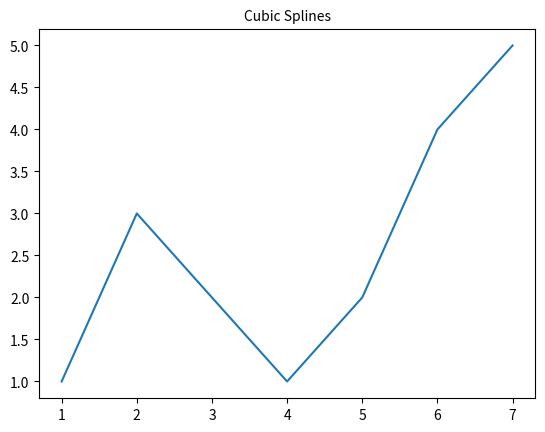

Generate this figure with matplotlib:
#!/usr/bin/env python3

import matplotlib.pyplot as plt
import numpy as np
from numpy import zeros

x = [1., 2., 3., 4., 5., 6., 7.]
y = [1., 3., 2., 1., 2., 4., 5.]
n = len(x)

a = zeros(n)
dx = zeros(n)
dy = zeros(n)
for i in range(0, n-1):
    dx[i] = x[i+1] - x[i]
    dy[i] = y[i+1] - y[i]

# Somethings broken here
# Solve (3.24) for c1..cn
A = zeros((n, n))
r = zeros((n, 1))

A[0][0] = 1
A[n-1][n-1] = 1
r[0] = 0
r[n-1] = 0

for i in range(1, n-1):
	A[i][i-1] = dx[i]
	A[i][i] = 2 * (dx[i] + dx[i+1])
	A[i][i+1] = dx[i+1]
	r[i] = 3 * ((dy[i+1] / dx[i+1]) - (dy[i] / dx[i]))
	if np.isnan(r[i]):
		r[i] = 0

print(A)
print(r)

c = np.linalg.solve(A, r)
print(c)

d = zeros(n)
b = zeros(n)
for i in range(0, n-1):
    d[i] = (c[i+1] - c[i]) / (3 * dx[i])
    b[i] = (dy[i] / dx[i]) - ((dx[i] / 3) * (2 * c[i] + c[i+1]))

for i in range(0, n-1):
    print('S{i}(x) = {a} + {b}(x - {x}) + {c}(x - {x})^2 + {d}(x - {x})^3'.format(i=i, a=y[i], b=b[i], c=c[i][0], d=d[i], x=x[i]))


plt.plot(x, y)
plt.title('Cubic Splines',fontsize=10)
plt.show()



